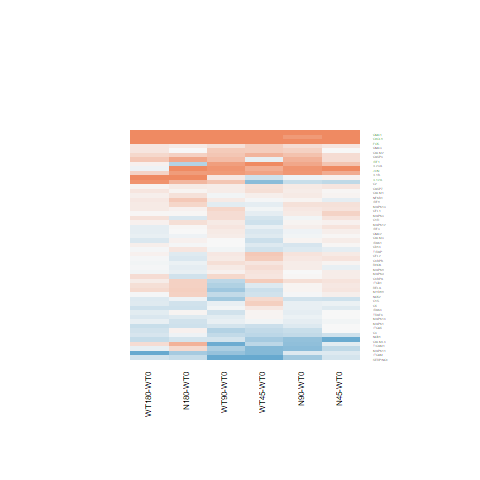

The table this chart was drawn from, first rows:
N180-WT0.logFC, N180-WT0.AveExpr, N180-WT0.t, N180-WT0.P.Value, N180-WT0.adj.P.Val, N180-WT0.B, N45-WT0.logFC, N45-WT0.AveExpr, N45-WT0.t, N45-WT0.P.Value, N45-WT0.adj.P.Val, N45-WT0.B, N90-WT0.logFC, N90-WT0.AveExpr, N90-WT0.t, N90-WT0.P.Value, N90-WT0.adj.P.Val, N90-WT0.B, WT180-WT0.logFC, WT180-WT0.AveExpr, WT180-WT0.t, WT180-WT0.P.Value, WT180-WT0.adj.P.Val, WT180-WT0.B
1.085, 4.076, 4.209, 0.0003051, 0.01332, -0.004855, 1.26, 4.076, 4.932, 4.82182985700713e-05, 0.01274, 1.941, 0.8899, 4.076, 3.413, 0.002262, 0.12, -1.913, -0.06014, 4.076, -0.2126, 0.8334, 0.9615, -6.646
0.125, 6.848, 0.9279, 0.3626, 0.7496, -6.559, 0.1612, 6.848, 1.197, 0.2428, 1, -6.049, 0.2542, 6.848, 1.89, 0.07073, 0.5747, -5.258, 0.1713, 6.848, 1.273, 0.215, 0.6716, -6.127
-0.2076, 6.765, -1.171, 0.253, 0.6615, -6.302, 0.1895, 6.765, 1.075, 0.293, 1, -6.185, 0.1458, 6.765, 0.8268, 0.4164, 0.8295, -6.629, -0.02341, 6.765, -0.1325, 0.8957, 0.9754, -6.925
-0.2618, 3.028, -1.281, 0.2123, 0.6191, -5.793, 0.104, 3.028, 0.5342, 0.5981, 1, -6.279, 0.02775, 3.028, 0.1412, 0.8889, 0.977, -6.614, 0.2502, 3.028, 1.311, 0.2021, 0.6586, -5.763
-0.00357, 9.464, -0.01929, 0.9848, 0.9962, -6.978, -0.001642, 9.464, -0.008873, 0.993, 1, -6.746, 0.3548, 9.464, 1.91, 0.06806, 0.5691, -5.202, 0.1601, 9.464, 0.8635, 0.3963, 0.8069, -6.537
0.8321, -0.9225, 1.549, 0.1344, 0.5177, -4.637, 0.6679, -0.9225, 1.217, 0.2352, 1, -4.854, 0.8635, -0.9225, 1.615, 0.1192, 0.6321, -4.541, 0.3326, -0.9225, 0.5821, 0.5659, 0.8807, -5.431
0.3695, 3.392, 1.267, 0.2172, 0.6249, -5.962, 0.1723, 3.392, 0.5797, 0.5675, 1, -6.341, 0.03697, 3.392, 0.1227, 0.9034, 0.9808, -6.7, 0.2625, 3.392, 0.8935, 0.3804, 0.7977, -6.29
-0.08452, 7.745, -0.5451, 0.5907, 0.8734, -6.848, 0.0385, 7.745, 0.2482, 0.8061, 1, -6.736, 0.1025, 7.745, 0.6604, 0.5152, 0.8715, -6.756, -0.03678, 7.745, -0.2371, 0.8146, 0.958, -6.911
0.008682, 5.394, 0.05748, 0.9546, 0.9873, -6.945, 0.07852, 5.394, 0.5213, 0.6069, 1, -6.579, -0.06688, 5.394, -0.4417, 0.6626, 0.9264, -6.825, -0.1181, 5.394, -0.779, 0.4435, 0.8329, -6.574
1.062, 0.7042, 3.186, 0.003944, 0.08063, -1.98, 0.05489, 0.7042, 0.1407, 0.8893, 1, -5.792, -0.05294, 0.7042, -0.1333, 0.8951, 0.979, -5.975, 1.287, 0.7042, 3.988, 0.0005348, 0.02557, -0.1446
3.178, -1.567, 4.576, 0.0001196, 0.006274, 0.9606, 2.034, -1.567, 2.61, 0.01527, 0.8808, -2.977, 0.8341, -1.567, 0.9256, 0.3638, 0.8035, -5.067, 1.517, -1.567, 1.84, 0.07808, 0.4823, -4.119
0.2072, 6.393, 1.778, 0.08799, 0.4301, -5.455, 0.04571, 6.393, 0.3911, 0.6992, 1, -6.676, 0.1214, 6.393, 1.04, 0.3085, 0.7708, -6.421, 0.08281, 6.393, 0.7093, 0.4849, 0.8472, -6.67
0.3522, 5.338, 2.302, 0.03024, 0.2541, -4.466, 0.2478, 5.338, 1.613, 0.1197, 1, -5.434, 0.486, 5.338, 3.192, 0.003884, 0.1721, -2.543, 0.284, 5.338, 1.853, 0.07607, 0.4772, -5.22
0.7212, 3.774, 3.681, 0.001163, 0.03564, -1.281, 0.2439, 3.774, 1.196, 0.2433, 1, -5.82, 0.6256, 3.774, 3.172, 0.004074, 0.1768, -2.457, 0.419, 3.774, 2.092, 0.04705, 0.4004, -4.654
-0.01151, 2.177, -0.04937, 0.961, 0.9894, -6.476, 0.01577, 2.177, 0.06795, 0.9464, 1, -6.253, -0.2137, 2.177, -0.8891, 0.3827, 0.813, -6.034, 0.08732, 2.177, 0.3815, 0.7061, 0.9251, -6.363
-0.1034, 6.266, -0.9079, 0.3728, 0.7559, -6.562, 0.1, 6.266, 0.8819, 0.3865, 1, -6.359, -0.0005309, 6.266, -0.004672, 0.9963, 0.9988, -6.963, -0.04902, 6.266, -0.4312, 0.6701, 0.9135, -6.826
0.5747, -1.117, 0.782, 0.4418, 0.8016, -5.442, -0.3915, -1.117, -0.4645, 0.6465, 1, -5.316, -0.3231, -1.117, -0.3872, 0.702, 0.9353, -5.526, 0.8986, -1.117, 1.281, 0.2123, 0.6689, -4.975
-0.1619, 7.067, -1.483, 0.1508, 0.5408, -5.913, -0.004365, 7.067, -0.04005, 0.9684, 1, -6.768, -0.08588, 7.067, -0.7876, 0.4386, 0.8378, -6.665, -0.2044, 7.067, -1.873, 0.07317, 0.4711, -5.25
0.3093, 6.241, 2.292, 0.03086, 0.2572, -4.532, 0.2054, 6.241, 1.52, 0.1414, 1, -5.619, 0.2115, 6.241, 1.565, 0.1304, 0.6392, -5.76, 0.1195, 6.241, 0.8831, 0.3858, 0.8004, -6.526
-0.05092, 4.217, -0.2901, 0.7742, 0.9362, -6.824, -0.2898, 4.217, -1.622, 0.1177, 1, -5.341, -0.3753, 4.217, -2.086, 0.04764, 0.5213, -4.765, -0.2218, 4.217, -1.251, 0.2228, 0.6799, -6.017
3.572, -0.4833, 6.659, 6.57297303285397e-07, 8.84490898948766e-05, 5.217, 1.866, -0.4833, 3.01, 0.006024, 0.5438, -2.296, 2.522, -0.4833, 4.333, 0.0002223, 0.01958, 0.4467, 2.806, -0.4833, 4.948, 4.62425020450638e-05, 0.004048, 1.665
-0.2737, 3.765, -1.265, 0.2179, 0.6252, -5.966, -0.08343, 3.765, -0.3937, 0.6973, 1, -6.473, -0.09453, 3.765, -0.4456, 0.6598, 0.9257, -6.66, -0.1706, 3.765, -0.7995, 0.4318, 0.8262, -6.392
0.3531, 7.613, 1.372, 0.1827, 0.5796, -6.064, 0.1905, 7.613, 0.7412, 0.4657, 1, -6.49, 0.2255, 7.613, 0.8772, 0.389, 0.8155, -6.59, 0.1066, 7.613, 0.4147, 0.682, 0.9181, -6.852
-0.1288, 5.448, -0.9495, 0.3517, 0.7441, -6.485, -0.09703, 5.448, -0.7162, 0.4807, 1, -6.451, 0.1106, 5.448, 0.8225, 0.4188, 0.8305, -6.587, -0.01977, 5.448, -0.1465, 0.8848, 0.9739, -6.875
0.1278, 5.133, 0.9932, 0.3304, 0.7295, -6.429, 0.1644, 5.133, 1.281, 0.2125, 1, -5.884, 0.1219, 5.133, 0.9475, 0.3527, 0.7967, -6.453, 0.04758, 5.133, 0.3691, 0.7153, 0.9273, -6.795
0.04183, 4.238, 0.2699, 0.7895, 0.9412, -6.82, -0.009427, 4.238, -0.06063, 0.9522, 1, -6.621, -0.1314, 4.238, -0.8372, 0.4107, 0.8274, -6.47, -0.1397, 4.238, -0.891, 0.3817, 0.7985, -6.385
-0.3534, -1.259, -0.6088, 0.5483, 0.8535, -5.528, -0.2538, -1.259, -0.4442, 0.6609, 1, -5.423, -0.5631, -1.259, -0.9402, 0.3564, 0.7994, -5.256, -0.2634, -1.259, -0.4622, 0.648, 0.9068, -5.563
0.3459, 4.608, 1.883, 0.07177, 0.3918, -5.2, 0.1402, 4.608, 0.7553, 0.4574, 1, -6.374, 0.04388, 4.608, 0.2352, 0.816, 0.9613, -6.841, 0.2284, 4.608, 1.238, 0.2276, 0.6852, -6.075
0.06776, 8.73, 0.3667, 0.717, 0.917, -6.918, 0.1825, 8.73, 0.9865, 0.3336, 1, -6.264, 0.1516, 8.73, 0.8199, 0.4203, 0.8305, -6.625, 0.1191, 8.73, 0.6441, 0.5256, 0.8636, -6.714
0.1544, 4.001, 0.7636, 0.4525, 0.8067, -6.542, -0.1253, 4.001, -0.6059, 0.5502, 1, -6.399, -0.1902, 4.001, -0.9141, 0.3697, 0.8062, -6.368, -0.02964, 4.001, -0.1448, 0.8861, 0.9743, -6.755
-0.06606, 1.367, -0.2479, 0.8063, 0.9479, -6.264, -0.28, 1.367, -1.01, 0.3223, 1, -5.542, -0.2705, 1.367, -0.9785, 0.3375, 0.7862, -5.77, -0.1901, 1.367, -0.7011, 0.4899, 0.8492, -5.976
-0.2106, 1.472, -0.7282, 0.4735, 0.8163, -5.989, 0.1776, 1.472, 0.6591, 0.5161, 1, -5.882, -0.03434, 1.472, -0.123, 0.9031, 0.9808, -6.259, 0.2123, 1.472, 0.7951, 0.4343, 0.8272, -5.956
-0.2814, 4.348, -1.887, 0.07114, 0.3902, -5.14, -0.1532, 4.348, -1.039, 0.3093, 1, -6.089, -0.1032, 4.348, -0.7024, 0.4891, 0.86, -6.593, -0.2937, 4.348, -1.972, 0.0601, 0.4407, -4.938
-0.2891, 5.293, -1.958, 0.0619, 0.3632, -5.105, -0.006451, 5.293, -0.04417, 0.9651, 1, -6.717, -0.1816, 5.293, -1.236, 0.2284, 0.7178, -6.16, -0.3217, 5.293, -2.178, 0.03935, 0.3689, -4.648
-0.4626, -0.5383, -0.7281, 0.4735, 0.8163, -5.41, 0.4668, -0.5383, 0.8428, 0.4076, 1, -5.254, 0.7142, -0.5383, 1.335, 0.1943, 0.695, -4.976, 0.06143, -0.5383, 0.105, 0.9172, 0.9806, -5.664
-0.1665, 6.24, -1.001, 0.3268, 0.7274, -6.468, 0.1316, 6.24, 0.7963, 0.4336, 1, -6.428, 0.1937, 6.24, 1.173, 0.252, 0.7363, -6.272, 0.06164, 6.24, 0.3726, 0.7127, 0.9266, -6.849
3.614, 4.676, 12.56, 4.24692509536158e-12, 8.81722320155569e-09, 17.47, 4.822, 4.676, 17.04, 5.40660355877038e-15, 7.857416951961e-11, 22.47, 3.646, 4.676, 12.68, 3.46888235707586e-12, 5.02037320137727e-09, 17.62, 3.698, 4.676, 12.88, 2.47693464729661e-12, 8.99932280729041e-09, 17.85
0.03865, 8.495, 0.2797, 0.7821, 0.9382, -6.95, 0.02349, 8.495, 0.17, 0.8664, 1, -6.744, 0.09461, 8.495, 0.6841, 0.5004, 0.865, -6.731, 0.1708, 8.495, 1.234, 0.2289, 0.6871, -6.167
-0.2508, -0.7477, -0.444, 0.661, 0.898, -5.699, -0.9763, -0.7477, -1.54, 0.1365, 1, -4.514, -0.6765, -0.7477, -1.119, 0.274, 0.7487, -5.146, -0.3527, -0.7477, -0.6173, 0.5428, 0.8719, -5.55
0.01738, 5.325, 0.0954, 0.9248, 0.9799, -6.932, 0.3178, 5.325, 1.764, 0.09038, 1, -5.216, 0.1207, 5.325, 0.6656, 0.512, 0.8707, -6.695, 0.02446, 5.325, 0.1345, 0.8941, 0.9752, -6.869
-0.5493, 0.2438, -1.451, 0.1596, 0.552, -5.001, -0.1808, 0.2438, -0.5107, 0.6142, 1, -5.706, -0.1766, 0.2438, -0.4995, 0.6219, 0.9146, -5.908, -0.9876, 0.2438, -2.423, 0.02322, 0.2919, -3.364
0.4188, 5.812, 2.618, 0.01501, 0.1749, -3.861, -0.1204, 5.812, -0.7425, 0.4649, 1, -6.448, 0.04508, 5.812, 0.2793, 0.7824, 0.9524, -6.904, 0.1531, 5.812, 0.9518, 0.3506, 0.779, -6.449
0.3376, 4.353, 2.178, 0.03934, 0.2905, -4.654, 0.08484, 4.353, 0.5396, 0.5944, 1, -6.491, -0.01993, 4.353, -0.1259, 0.9009, 0.9804, -6.836, -0.025, 4.353, -0.1581, 0.8757, 0.9723, -6.792
0.6228, 1.467, 2.17, 0.04005, 0.2928, -4.251, -0.1471, 1.467, -0.4561, 0.6524, 1, -5.988, -0.6908, 1.467, -1.925, 0.06611, 0.5661, -4.478, 0.2401, 1.467, 0.7961, 0.4337, 0.827, -6.006
0.06478, 2.82, 0.2709, 0.7888, 0.941, -6.618, 0.001585, 2.82, 0.006581, 0.9948, 1, -6.419, -0.3267, 2.82, -1.299, 0.2062, 0.7031, -5.754, -0.2626, 2.82, -1.056, 0.3012, 0.7455, -6.001
-0.06963, 8.528, -0.5054, 0.6178, 0.8822, -6.858, 0.02496, 8.528, 0.181, 0.8579, 1, -6.74, -0.03532, 8.528, -0.2563, 0.7999, 0.9569, -6.935, -0.1016, 8.528, -0.7374, 0.468, 0.8405, -6.652
0.02931, 5.391, 0.1685, 0.8676, 0.9649, -6.93, 0.1844, 5.391, 1.066, 0.297, 1, -6.149, 0.08036, 5.391, 0.463, 0.6475, 0.922, -6.817, -0.1272, 5.391, -0.7276, 0.4739, 0.8418, -6.609
-0.2623, 8.022, -1.859, 0.07525, 0.4024, -5.33, -0.0411, 8.022, -0.2907, 0.7738, 1, -6.72, -0.1132, 8.022, -0.8011, 0.4308, 0.8347, -6.649, -0.1051, 8.022, -0.7434, 0.4644, 0.8392, -6.653
0.2228, 5.027, 0.9976, 0.3283, 0.7278, -6.426, 0.05993, 5.027, 0.2665, 0.7921, 1, -6.654, 0.04137, 5.027, 0.1839, 0.8556, 0.9694, -6.884, 0.06786, 5.027, 0.3022, 0.7651, 0.9454, -6.816
0.2609, 1.082, 0.7142, 0.4819, 0.8194, -6.057, -0.3791, 1.082, -0.9253, 0.364, 1, -5.568, -0.7412, 1.082, -1.684, 0.1051, 0.6225, -4.788, -0.1062, 1.082, -0.2745, 0.7861, 0.9511, -6.159
0.05527, 8.241, 0.3237, 0.7489, 0.9276, -6.938, 0.1073, 8.241, 0.6282, 0.5357, 1, -6.559, 0.04842, 8.241, 0.2836, 0.7791, 0.9524, -6.931, -0.2122, 8.241, -1.245, 0.225, 0.6825, -6.159
